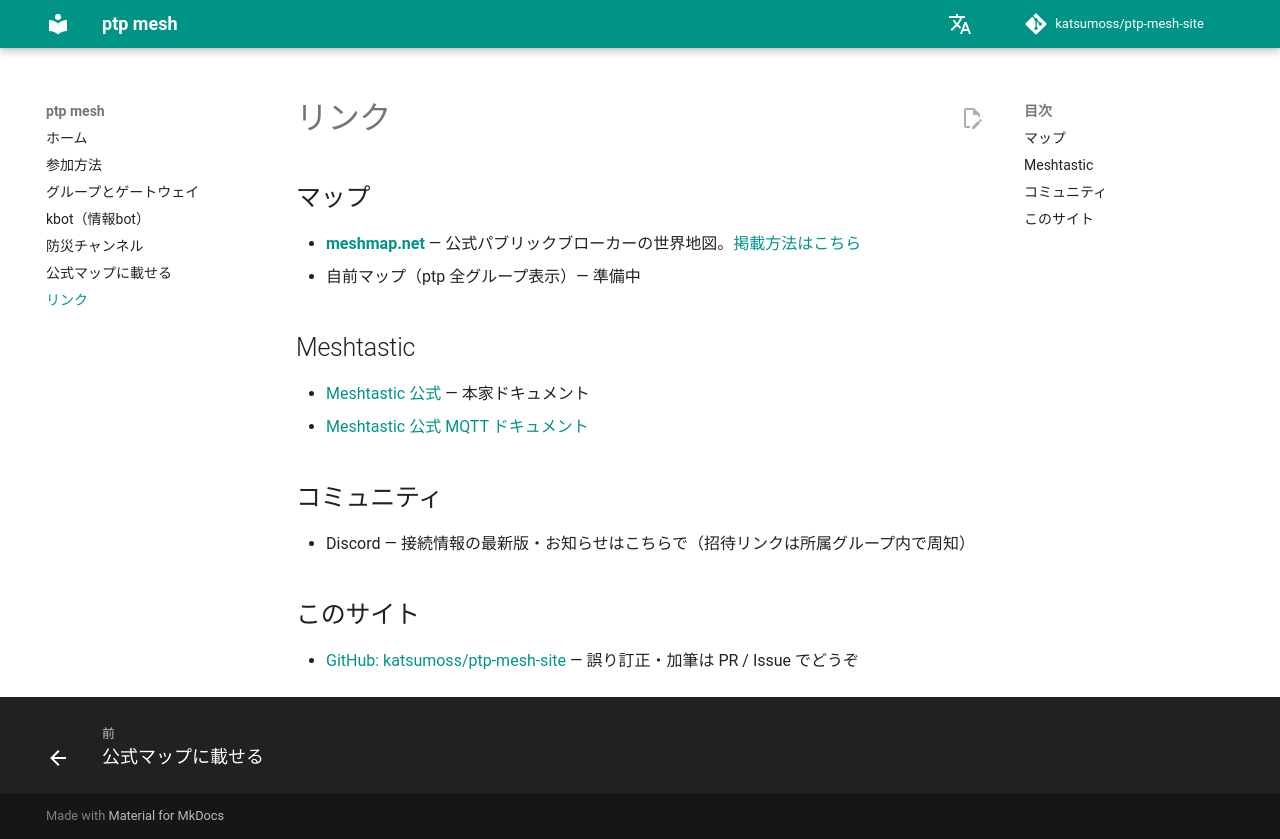

repository: katsumoss/ptp-mesh-site · page: links/index.html · generator: mkdocs

# リンク

## マップ

- **[meshmap.net](https://meshmap.net)** — 公式パブリックブローカーの世界地図。[掲載方法はこちら](map.md)
- 自前マップ（ptp 全グループ表示）— 準備中

## Meshtastic

- [Meshtastic 公式](https://meshtastic.org/) — 本家ドキュメント
- [Meshtastic 公式 MQTT ドキュメント](https://meshtastic.org/docs/software/integrations/mqtt/)

## コミュニティ

- Discord — 接続情報の最新版・お知らせはこちらで（招待リンクは所属グループ内で周知）

## このサイト

- [GitHub: katsumoss/ptp-mesh-site](https://github.com/katsumoss/ptp-mesh-site) — 誤り訂正・加筆は PR / Issue でどうぞ
